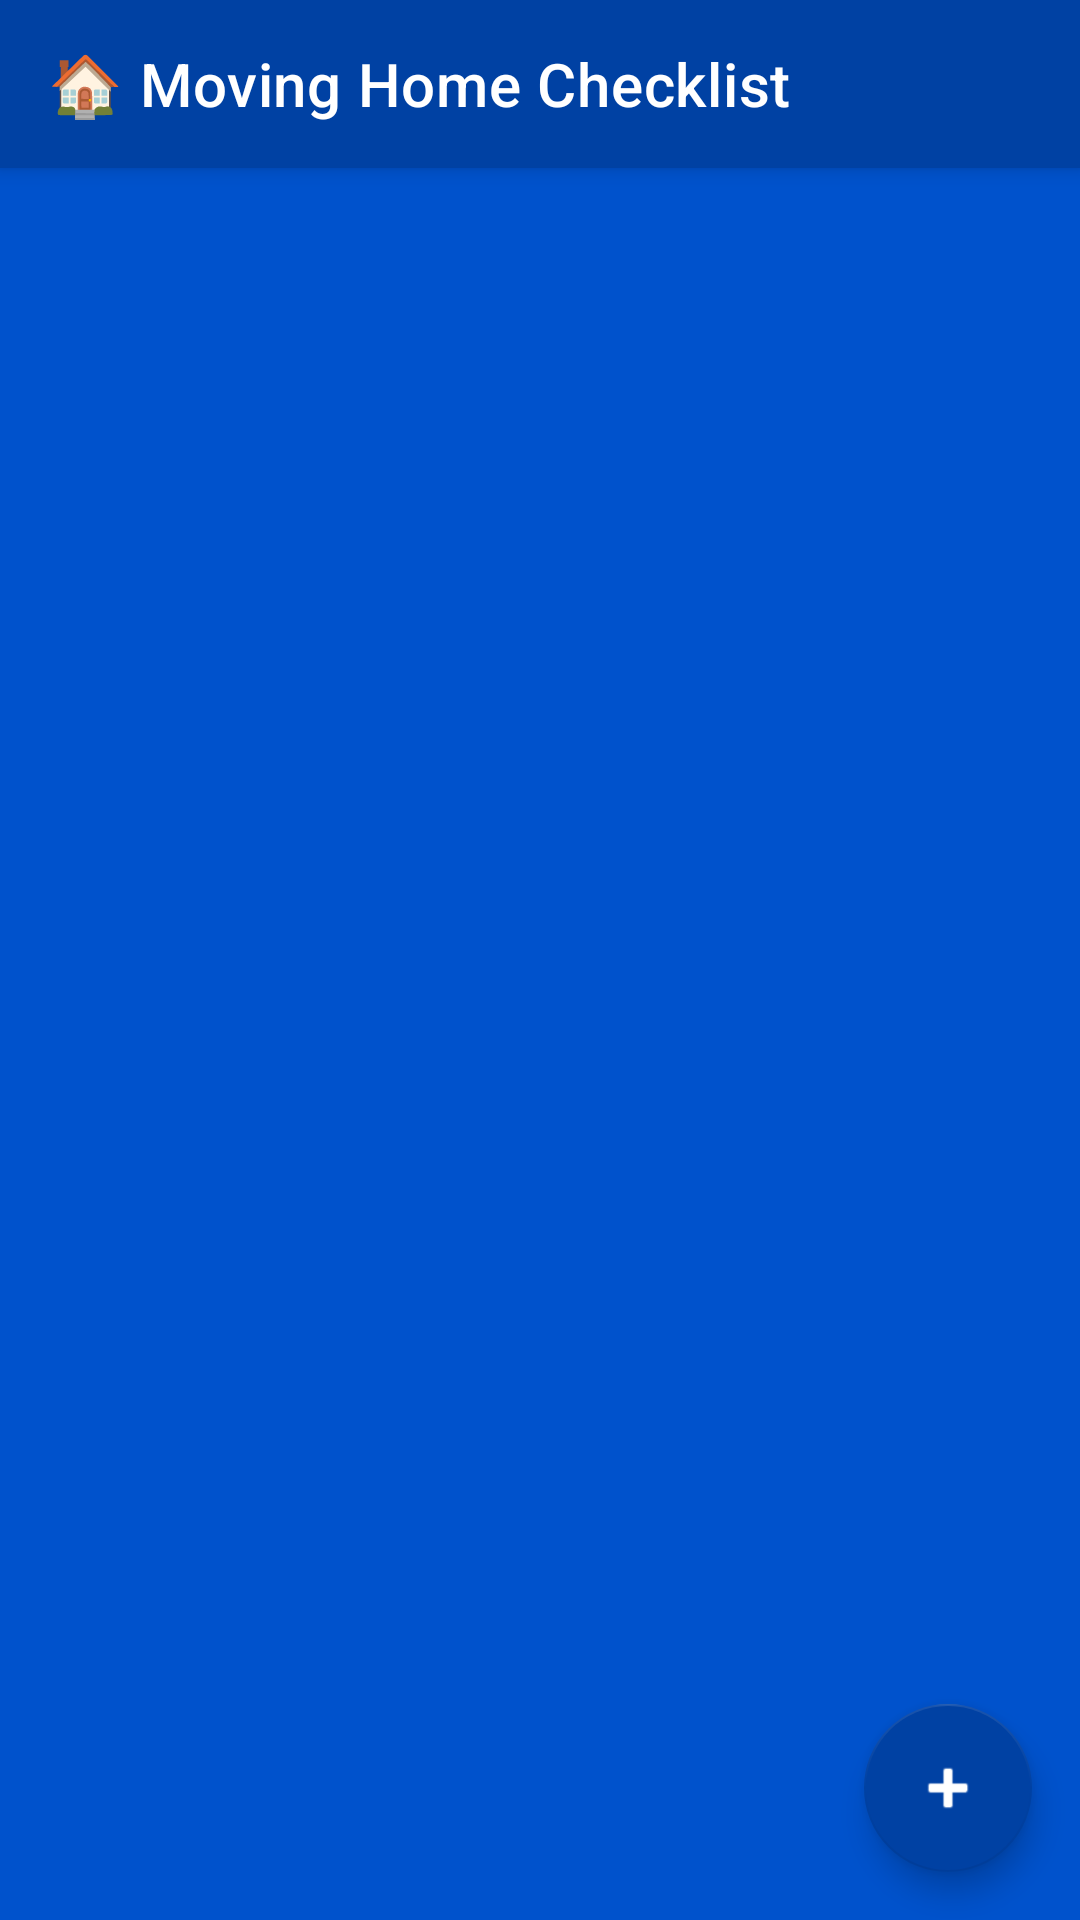

Android layout source for this screen:
<!-- AndroidManifest.xml: application theme Theme.MovingChecklist -->
<!-- res/layout/activity_main.xml -->
<?xml version="1.0" encoding="utf-8"?>
<androidx.coordinatorlayout.widget.CoordinatorLayout
    xmlns:android="http://schemas.android.com/apk/res/android"
    xmlns:app="http://schemas.android.com/apk/res-auto"
    android:layout_width="match_parent"
    android:layout_height="match_parent"
    android:background="#0052CC">

    <com.google.android.material.appbar.AppBarLayout
        android:layout_width="match_parent"
        android:layout_height="wrap_content"
        android:theme="@style/ThemeOverlay.AppCompat.Dark.ActionBar"
        app:elevation="4dp">

        <com.google.android.material.appbar.MaterialToolbar
            android:id="@+id/toolbar"
            android:layout_width="match_parent"
            android:layout_height="?attr/actionBarSize"
            android:background="#0041A3"
            app:title="🏠 Moving Home Checklist"
            app:titleTextColor="@android:color/white" />
    </com.google.android.material.appbar.AppBarLayout>

    <androidx.recyclerview.widget.RecyclerView
        android:id="@+id/rvBoard"
        android:layout_width="match_parent"
        android:layout_height="match_parent"
        android:orientation="horizontal"
        android:paddingStart="12dp"
        android:paddingTop="12dp"
        android:paddingBottom="80dp"
        android:clipToPadding="false"
        app:layout_behavior="@string/appbar_scrolling_view_behavior" />

    <com.google.android.material.floatingactionbutton.FloatingActionButton
        android:id="@+id/fabAddColumn"
        android:layout_width="wrap_content"
        android:layout_height="wrap_content"
        android:layout_gravity="bottom|end"
        android:layout_margin="16dp"
        android:contentDescription="Add list"
        app:backgroundTint="#0041A3"
        app:srcCompat="@android:drawable/ic_input_add"
        app:tint="@android:color/white" />

</androidx.coordinatorlayout.widget.CoordinatorLayout>
<!-- resources referenced by this layout -->
<resources>
  <style name="Theme.MovingChecklist" parent="Theme.MaterialComponents.DayNight.DarkActionBar">
          <item name="colorPrimary">@color/board_blue</item>
          <item name="colorPrimaryDark">@color/board_dark_blue</item>
          <item name="colorAccent">@color/board_blue</item>
          <item name="android:statusBarColor">@color/board_dark_blue</item>
          <item name="android:windowBackground">@color/board_blue</item>
      </style>
  <color name="board_blue">#0052CC</color>
  <color name="board_dark_blue">#0041A3</color>
</resources>
